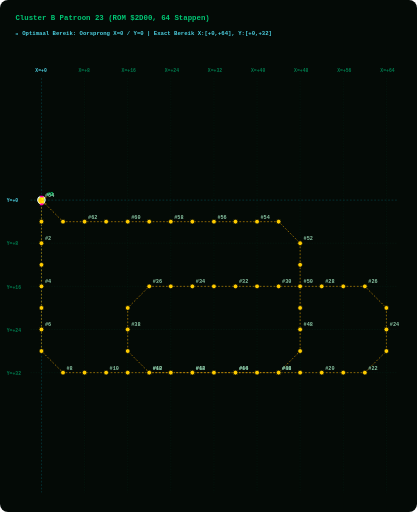
t = 0.00 s
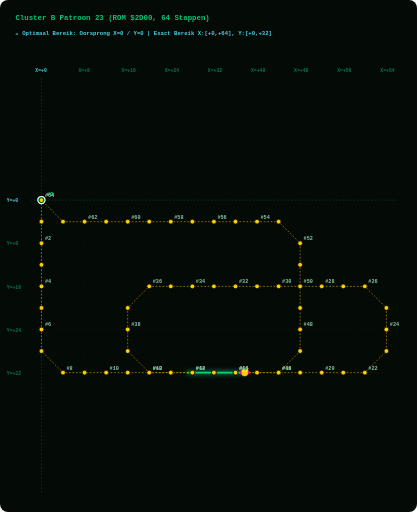
t = 1.88 s
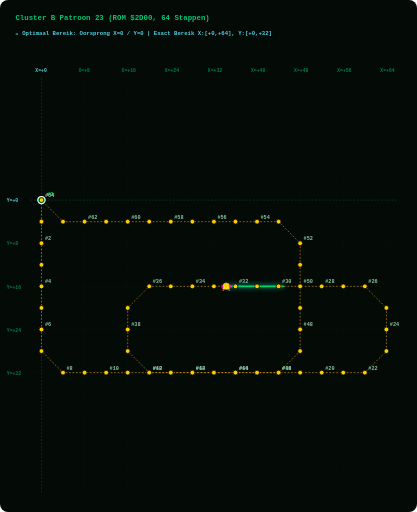
t = 3.75 s
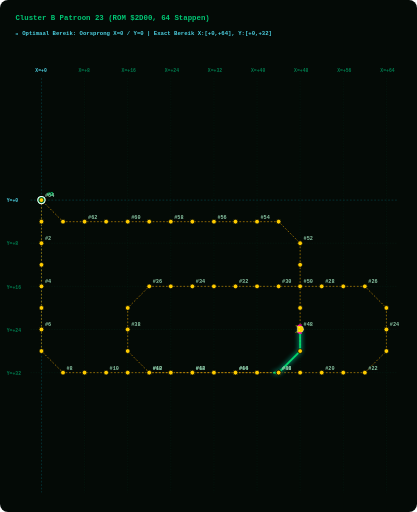
t = 5.63 s

The animated SVG that drew these frames (rendered in a browser with its animation timeline set to each time). Animation: 2 SMIL elements (animate=1,animateMotion=1); one cycle of 7.50 s, repeats indefinitely.

<svg width="960" height="1180" viewBox="0 0 960 1180" xmlns="http://www.w3.org/2000/svg" style="background:#040A06; border-radius:8px;">
  <style>
    .grid-line { fill:none; stroke:#003B26; stroke-width:1.0; stroke-dasharray:3 3; opacity:0.50; }
    .axis-main-line { fill:none; stroke:#00838F; stroke-width:1.2; stroke-dasharray:4 4; opacity:0.60; }
    .axis-label { fill: #007A4D; font-family: monospace; font-size: 11px; font-weight: bold; }
    .origin-label { fill: #4DD0E1; font-family: monospace; font-size: 11px; font-weight: bold; }
    .path { fill:none; stroke:#FFB300; stroke-width:1.6; stroke-dasharray:4 4; opacity:0.75; }
    .step-dot { fill:#FFCC00; stroke:#040A06; stroke-width:1.8; cursor:pointer; }
    .step-dot:hover { fill:#FFFFFF; stroke:#FF00AA; stroke-width:3.5; r:8.5; }
    .step-num { fill: #88C4A3; font-family: monospace; font-size: 12px; font-weight: bold; pointer-events:none; }
    .start-dot { fill:#00E676; stroke:#FFFFFF; stroke-width:2.5; cursor:pointer; }
    .start-text { fill:#00E676; font-family: monospace; font-size: 13px; font-weight: bold; pointer-events:none; }
    .alien-main { fill:#FFCC00; stroke:#FFFFFF; stroke-width:1; }
    .alien-wing { fill:#FF00AA; }
    .alien-eye { fill:#FFFF00; }
    .title-text { fill: #00C875; font-family: monospace; font-size: 17px; font-weight: bold; }
    .portrait-badge { fill: #4DD0E1; font-family: monospace; font-size: 13px; font-weight: bold; }
  </style>

  <!-- Title & Cyan Origin Grid Header -->
  <text x="35" y="45" class="title-text">Cluster B Patroon 23 (ROM $2D00, 64 Stappen)</text>
  <text x="35" y="80" class="portrait-badge">📍 Optimaal Bereik: Oorsprong X=0 / Y=0 | Exact Bereik X:[+0,+64], Y:[+0,+32]</text>
  
  <!-- LAYER 1: Phoenix Screen Grid Overlay -->
  <line x1="95.0" y1="180" x2="95.0" y2="1135" class="axis-main-line" /><text x="81.0" y="165" class="origin-label">X=+0</text><line x1="194.4" y1="180" x2="194.4" y2="1135" class="grid-line" /><text x="180.4" y="165" class="axis-label">X=+8</text><line x1="293.8" y1="180" x2="293.8" y2="1135" class="grid-line" /><text x="279.8" y="165" class="axis-label">X=+16</text><line x1="393.1" y1="180" x2="393.1" y2="1135" class="grid-line" /><text x="379.1" y="165" class="axis-label">X=+24</text><line x1="492.5" y1="180" x2="492.5" y2="1135" class="grid-line" /><text x="478.5" y="165" class="axis-label">X=+32</text><line x1="591.9" y1="180" x2="591.9" y2="1135" class="grid-line" /><text x="577.9" y="165" class="axis-label">X=+40</text><line x1="691.2" y1="180" x2="691.2" y2="1135" class="grid-line" /><text x="677.2" y="165" class="axis-label">X=+48</text><line x1="790.6" y1="180" x2="790.6" y2="1135" class="grid-line" /><text x="776.6" y="165" class="axis-label">X=+56</text><line x1="890.0" y1="180" x2="890.0" y2="1135" class="grid-line" /><text x="876.0" y="165" class="axis-label">X=+64</text><line x1="70" y1="461.2" x2="915" y2="461.2" class="axis-main-line" /><text x="15" y="466.2" class="origin-label">Y=+0</text><line x1="70" y1="560.6" x2="915" y2="560.6" class="grid-line" /><text x="15" y="565.6" class="axis-label">Y=+8</text><line x1="70" y1="660.0" x2="915" y2="660.0" class="grid-line" /><text x="15" y="665.0" class="axis-label">Y=+16</text><line x1="70" y1="759.4" x2="915" y2="759.4" class="grid-line" /><text x="15" y="764.4" class="axis-label">Y=+24</text><line x1="70" y1="858.8" x2="915" y2="858.8" class="grid-line" /><text x="15" y="863.8" class="axis-label">Y=+32</text>
  
  <!-- LAYER 2: Prescribed Vector Path Line -->
  <path id="patPath" d="M 95.0,461.2 L 95.0,510.9 L 95.0,560.6 L 95.0,610.3 L 95.0,660.0 L 95.0,709.7 L 95.0,759.4 L 95.0,809.1 L 144.7,858.8 L 194.4,858.8 L 244.1,858.8 L 293.8,858.8 L 343.4,858.8 L 393.1,858.8 L 442.8,858.8 L 492.5,858.8 L 542.2,858.8 L 591.9,858.8 L 641.6,858.8 L 691.2,858.8 L 740.9,858.8 L 790.6,858.8 L 840.3,858.8 L 890.0,809.1 L 890.0,759.4 L 890.0,709.7 L 840.3,660.0 L 790.6,660.0 L 740.9,660.0 L 691.2,660.0 L 641.6,660.0 L 591.9,660.0 L 542.2,660.0 L 492.5,660.0 L 442.8,660.0 L 393.1,660.0 L 343.4,660.0 L 293.8,709.7 L 293.8,759.4 L 293.8,809.1 L 343.4,858.8 L 393.1,858.8 L 442.8,858.8 L 492.5,858.8 L 542.2,858.8 L 591.9,858.8 L 641.6,858.8 L 691.2,809.1 L 691.2,759.4 L 691.2,709.7 L 691.2,660.0 L 691.2,610.3 L 691.2,560.6 L 641.6,510.9 L 591.9,510.9 L 542.2,510.9 L 492.5,510.9 L 442.8,510.9 L 393.1,510.9 L 343.4,510.9 L 293.8,510.9 L 244.1,510.9 L 194.4,510.9 L 144.7,510.9 L 95.0,461.2" class="path" />
  
  <!-- LAYER 3: GLOWING GREEN PATH TRAIL (Renders EXACTLY on path_d and extends STRICTLY BEHIND the alien bug!) -->
  <path d="M 95.0,461.2 L 95.0,510.9 L 95.0,560.6 L 95.0,610.3 L 95.0,660.0 L 95.0,709.7 L 95.0,759.4 L 95.0,809.1 L 144.7,858.8 L 194.4,858.8 L 244.1,858.8 L 293.8,858.8 L 343.4,858.8 L 393.1,858.8 L 442.8,858.8 L 492.5,858.8 L 542.2,858.8 L 591.9,858.8 L 641.6,858.8 L 691.2,858.8 L 740.9,858.8 L 790.6,858.8 L 840.3,858.8 L 890.0,809.1 L 890.0,759.4 L 890.0,709.7 L 840.3,660.0 L 790.6,660.0 L 740.9,660.0 L 691.2,660.0 L 641.6,660.0 L 591.9,660.0 L 542.2,660.0 L 492.5,660.0 L 442.8,660.0 L 393.1,660.0 L 343.4,660.0 L 293.8,709.7 L 293.8,759.4 L 293.8,809.1 L 343.4,858.8 L 393.1,858.8 L 442.8,858.8 L 492.5,858.8 L 542.2,858.8 L 591.9,858.8 L 641.6,858.8 L 691.2,809.1 L 691.2,759.4 L 691.2,709.7 L 691.2,660.0 L 691.2,610.3 L 691.2,560.6 L 641.6,510.9 L 591.9,510.9 L 542.2,510.9 L 492.5,510.9 L 442.8,510.9 L 393.1,510.9 L 343.4,510.9 L 293.8,510.9 L 244.1,510.9 L 194.4,510.9 L 144.7,510.9 L 95.0,461.2" stroke="#00E676" stroke-width="4.5" stroke-linecap="round" stroke-linejoin="round" fill="none" opacity="0.90" style="filter:drop-shadow(0 0 6px #00FFCC); stroke-dasharray:130.0 3344.6;">
    <animate attributeName="stroke-dashoffset" values="130.0; -3214.6" dur="7.5s" repeatCount="indefinite" />
  </path>

  <!-- LAYER 4: Step Dots & Numbers Along Trajectory -->
  <g class="step-group">
      <title>Stap #0 | ROM Byte: 0x00 | Vector dX: +0, dY: +0 | Relatieve Positie: (X=+0, Y=+0)</title>
      <circle cx="95.0" cy="461.2" r="8.5" class="start-dot" />
      <text x="107.0" y="452.2" class="start-text">#0</text>
    </g><g class="step-group">
      <title>Stap #1 | ROM Byte: 0x0B | Vector dX: +0, dY: +4 | Relatieve Positie: (X=+0, Y=+4)</title>
      <circle cx="95.0" cy="510.9" r="5.5" class="step-dot" />
      
    </g><g class="step-group">
      <title>Stap #2 | ROM Byte: 0x0C | Vector dX: +0, dY: +4 | Relatieve Positie: (X=+0, Y=+8)</title>
      <circle cx="95.0" cy="560.6" r="5.5" class="step-dot" />
      <text x="103.0" y="553.6" class="step-num">#2</text>
    </g><g class="step-group">
      <title>Stap #3 | ROM Byte: 0x0D | Vector dX: +0, dY: +4 | Relatieve Positie: (X=+0, Y=+12)</title>
      <circle cx="95.0" cy="610.3" r="5.5" class="step-dot" />
      
    </g><g class="step-group">
      <title>Stap #4 | ROM Byte: 0x0E | Vector dX: +0, dY: +4 | Relatieve Positie: (X=+0, Y=+16)</title>
      <circle cx="95.0" cy="660.0" r="5.5" class="step-dot" />
      <text x="103.0" y="653.0" class="step-num">#4</text>
    </g><g class="step-group">
      <title>Stap #5 | ROM Byte: 0x0B | Vector dX: +0, dY: +4 | Relatieve Positie: (X=+0, Y=+20)</title>
      <circle cx="95.0" cy="709.7" r="5.5" class="step-dot" />
      
    </g><g class="step-group">
      <title>Stap #6 | ROM Byte: 0x0C | Vector dX: +0, dY: +4 | Relatieve Positie: (X=+0, Y=+24)</title>
      <circle cx="95.0" cy="759.4" r="5.5" class="step-dot" />
      <text x="103.0" y="752.4" class="step-num">#6</text>
    </g><g class="step-group">
      <title>Stap #7 | ROM Byte: 0x06 | Vector dX: +0, dY: +4 | Relatieve Positie: (X=+0, Y=+28)</title>
      <circle cx="95.0" cy="809.1" r="5.5" class="step-dot" />
      
    </g><g class="step-group">
      <title>Stap #8 | ROM Byte: 0x1E | Vector dX: +4, dY: +4 | Relatieve Positie: (X=+4, Y=+32)</title>
      <circle cx="144.7" cy="858.8" r="5.5" class="step-dot" />
      <text x="152.7" y="851.8" class="step-num">#8</text>
    </g><g class="step-group">
      <title>Stap #9 | ROM Byte: 0x03 | Vector dX: +4, dY: +0 | Relatieve Positie: (X=+8, Y=+32)</title>
      <circle cx="194.4" cy="858.8" r="5.5" class="step-dot" />
      
    </g><g class="step-group">
      <title>Stap #10 | ROM Byte: 0x03 | Vector dX: +4, dY: +0 | Relatieve Positie: (X=+12, Y=+32)</title>
      <circle cx="244.1" cy="858.8" r="5.5" class="step-dot" />
      <text x="252.1" y="851.8" class="step-num">#10</text>
    </g><g class="step-group">
      <title>Stap #11 | ROM Byte: 0x03 | Vector dX: +4, dY: +0 | Relatieve Positie: (X=+16, Y=+32)</title>
      <circle cx="293.8" cy="858.8" r="5.5" class="step-dot" />
      
    </g><g class="step-group">
      <title>Stap #12 | ROM Byte: 0x03 | Vector dX: +4, dY: +0 | Relatieve Positie: (X=+20, Y=+32)</title>
      <circle cx="343.4" cy="858.8" r="5.5" class="step-dot" />
      <text x="351.4" y="851.8" class="step-num">#12</text>
    </g><g class="step-group">
      <title>Stap #13 | ROM Byte: 0x03 | Vector dX: +4, dY: +0 | Relatieve Positie: (X=+24, Y=+32)</title>
      <circle cx="393.1" cy="858.8" r="5.5" class="step-dot" />
      
    </g><g class="step-group">
      <title>Stap #14 | ROM Byte: 0x03 | Vector dX: +4, dY: +0 | Relatieve Positie: (X=+28, Y=+32)</title>
      <circle cx="442.8" cy="858.8" r="5.5" class="step-dot" />
      <text x="450.8" y="851.8" class="step-num">#14</text>
    </g><g class="step-group">
      <title>Stap #15 | ROM Byte: 0x03 | Vector dX: +4, dY: +0 | Relatieve Positie: (X=+32, Y=+32)</title>
      <circle cx="492.5" cy="858.8" r="5.5" class="step-dot" />
      
    </g><g class="step-group">
      <title>Stap #16 | ROM Byte: 0x03 | Vector dX: +4, dY: +0 | Relatieve Positie: (X=+36, Y=+32)</title>
      <circle cx="542.2" cy="858.8" r="5.5" class="step-dot" />
      <text x="550.2" y="851.8" class="step-num">#16</text>
    </g><g class="step-group">
      <title>Stap #17 | ROM Byte: 0x03 | Vector dX: +4, dY: +0 | Relatieve Positie: (X=+40, Y=+32)</title>
      <circle cx="591.9" cy="858.8" r="5.5" class="step-dot" />
      
    </g><g class="step-group">
      <title>Stap #18 | ROM Byte: 0x03 | Vector dX: +4, dY: +0 | Relatieve Positie: (X=+44, Y=+32)</title>
      <circle cx="641.6" cy="858.8" r="5.5" class="step-dot" />
      <text x="649.6" y="851.8" class="step-num">#18</text>
    </g><g class="step-group">
      <title>Stap #19 | ROM Byte: 0x03 | Vector dX: +4, dY: +0 | Relatieve Positie: (X=+48, Y=+32)</title>
      <circle cx="691.2" cy="858.8" r="5.5" class="step-dot" />
      
    </g><g class="step-group">
      <title>Stap #20 | ROM Byte: 0x03 | Vector dX: +4, dY: +0 | Relatieve Positie: (X=+52, Y=+32)</title>
      <circle cx="740.9" cy="858.8" r="5.5" class="step-dot" />
      <text x="748.9" y="851.8" class="step-num">#20</text>
    </g><g class="step-group">
      <title>Stap #21 | ROM Byte: 0x03 | Vector dX: +4, dY: +0 | Relatieve Positie: (X=+56, Y=+32)</title>
      <circle cx="790.6" cy="858.8" r="5.5" class="step-dot" />
      
    </g><g class="step-group">
      <title>Stap #22 | ROM Byte: 0x03 | Vector dX: +4, dY: +0 | Relatieve Positie: (X=+60, Y=+32)</title>
      <circle cx="840.3" cy="858.8" r="5.5" class="step-dot" />
      <text x="848.3" y="851.8" class="step-num">#22</text>
    </g><g class="step-group">
      <title>Stap #23 | ROM Byte: 0x1F | Vector dX: +4, dY: -4 | Relatieve Positie: (X=+64, Y=+28)</title>
      <circle cx="890.0" cy="809.1" r="5.5" class="step-dot" />
      
    </g><g class="step-group">
      <title>Stap #24 | ROM Byte: 0x05 | Vector dX: +0, dY: -4 | Relatieve Positie: (X=+64, Y=+24)</title>
      <circle cx="890.0" cy="759.4" r="5.5" class="step-dot" />
      <text x="898.0" y="752.4" class="step-num">#24</text>
    </g><g class="step-group">
      <title>Stap #25 | ROM Byte: 0x05 | Vector dX: +0, dY: -4 | Relatieve Positie: (X=+64, Y=+20)</title>
      <circle cx="890.0" cy="709.7" r="5.5" class="step-dot" />
      
    </g><g class="step-group">
      <title>Stap #26 | ROM Byte: 0x1C | Vector dX: -4, dY: -4 | Relatieve Positie: (X=+60, Y=+16)</title>
      <circle cx="840.3" cy="660.0" r="5.5" class="step-dot" />
      <text x="848.3" y="653.0" class="step-num">#26</text>
    </g><g class="step-group">
      <title>Stap #27 | ROM Byte: 0x04 | Vector dX: -4, dY: +0 | Relatieve Positie: (X=+56, Y=+16)</title>
      <circle cx="790.6" cy="660.0" r="5.5" class="step-dot" />
      
    </g><g class="step-group">
      <title>Stap #28 | ROM Byte: 0x04 | Vector dX: -4, dY: +0 | Relatieve Positie: (X=+52, Y=+16)</title>
      <circle cx="740.9" cy="660.0" r="5.5" class="step-dot" />
      <text x="748.9" y="653.0" class="step-num">#28</text>
    </g><g class="step-group">
      <title>Stap #29 | ROM Byte: 0x04 | Vector dX: -4, dY: +0 | Relatieve Positie: (X=+48, Y=+16)</title>
      <circle cx="691.2" cy="660.0" r="5.5" class="step-dot" />
      
    </g><g class="step-group">
      <title>Stap #30 | ROM Byte: 0x04 | Vector dX: -4, dY: +0 | Relatieve Positie: (X=+44, Y=+16)</title>
      <circle cx="641.6" cy="660.0" r="5.5" class="step-dot" />
      <text x="649.6" y="653.0" class="step-num">#30</text>
    </g><g class="step-group">
      <title>Stap #31 | ROM Byte: 0x04 | Vector dX: -4, dY: +0 | Relatieve Positie: (X=+40, Y=+16)</title>
      <circle cx="591.9" cy="660.0" r="5.5" class="step-dot" />
      
    </g><g class="step-group">
      <title>Stap #32 | ROM Byte: 0x04 | Vector dX: -4, dY: +0 | Relatieve Positie: (X=+36, Y=+16)</title>
      <circle cx="542.2" cy="660.0" r="5.5" class="step-dot" />
      <text x="550.2" y="653.0" class="step-num">#32</text>
    </g><g class="step-group">
      <title>Stap #33 | ROM Byte: 0x04 | Vector dX: -4, dY: +0 | Relatieve Positie: (X=+32, Y=+16)</title>
      <circle cx="492.5" cy="660.0" r="5.5" class="step-dot" />
      
    </g><g class="step-group">
      <title>Stap #34 | ROM Byte: 0x04 | Vector dX: -4, dY: +0 | Relatieve Positie: (X=+28, Y=+16)</title>
      <circle cx="442.8" cy="660.0" r="5.5" class="step-dot" />
      <text x="450.8" y="653.0" class="step-num">#34</text>
    </g><g class="step-group">
      <title>Stap #35 | ROM Byte: 0x04 | Vector dX: -4, dY: +0 | Relatieve Positie: (X=+24, Y=+16)</title>
      <circle cx="393.1" cy="660.0" r="5.5" class="step-dot" />
      
    </g><g class="step-group">
      <title>Stap #36 | ROM Byte: 0x04 | Vector dX: -4, dY: +0 | Relatieve Positie: (X=+20, Y=+16)</title>
      <circle cx="343.4" cy="660.0" r="5.5" class="step-dot" />
      <text x="351.4" y="653.0" class="step-num">#36</text>
    </g><g class="step-group">
      <title>Stap #37 | ROM Byte: 0x1D | Vector dX: -4, dY: +4 | Relatieve Positie: (X=+16, Y=+20)</title>
      <circle cx="293.8" cy="709.7" r="5.5" class="step-dot" />
      
    </g><g class="step-group">
      <title>Stap #38 | ROM Byte: 0x06 | Vector dX: +0, dY: +4 | Relatieve Positie: (X=+16, Y=+24)</title>
      <circle cx="293.8" cy="759.4" r="5.5" class="step-dot" />
      <text x="301.8" y="752.4" class="step-num">#38</text>
    </g><g class="step-group">
      <title>Stap #39 | ROM Byte: 0x06 | Vector dX: +0, dY: +4 | Relatieve Positie: (X=+16, Y=+28)</title>
      <circle cx="293.8" cy="809.1" r="5.5" class="step-dot" />
      
    </g><g class="step-group">
      <title>Stap #40 | ROM Byte: 0x1E | Vector dX: +4, dY: +4 | Relatieve Positie: (X=+20, Y=+32)</title>
      <circle cx="343.4" cy="858.8" r="5.5" class="step-dot" />
      <text x="351.4" y="851.8" class="step-num">#40</text>
    </g><g class="step-group">
      <title>Stap #41 | ROM Byte: 0x03 | Vector dX: +4, dY: +0 | Relatieve Positie: (X=+24, Y=+32)</title>
      <circle cx="393.1" cy="858.8" r="5.5" class="step-dot" />
      
    </g><g class="step-group">
      <title>Stap #42 | ROM Byte: 0x03 | Vector dX: +4, dY: +0 | Relatieve Positie: (X=+28, Y=+32)</title>
      <circle cx="442.8" cy="858.8" r="5.5" class="step-dot" />
      <text x="450.8" y="851.8" class="step-num">#42</text>
    </g><g class="step-group">
      <title>Stap #43 | ROM Byte: 0x03 | Vector dX: +4, dY: +0 | Relatieve Positie: (X=+32, Y=+32)</title>
      <circle cx="492.5" cy="858.8" r="5.5" class="step-dot" />
      
    </g><g class="step-group">
      <title>Stap #44 | ROM Byte: 0x03 | Vector dX: +4, dY: +0 | Relatieve Positie: (X=+36, Y=+32)</title>
      <circle cx="542.2" cy="858.8" r="5.5" class="step-dot" />
      <text x="550.2" y="851.8" class="step-num">#44</text>
    </g><g class="step-group">
      <title>Stap #45 | ROM Byte: 0x03 | Vector dX: +4, dY: +0 | Relatieve Positie: (X=+40, Y=+32)</title>
      <circle cx="591.9" cy="858.8" r="5.5" class="step-dot" />
      
    </g><g class="step-group">
      <title>Stap #46 | ROM Byte: 0x03 | Vector dX: +4, dY: +0 | Relatieve Positie: (X=+44, Y=+32)</title>
      <circle cx="641.6" cy="858.8" r="5.5" class="step-dot" />
      <text x="649.6" y="851.8" class="step-num">#46</text>
    </g><g class="step-group">
      <title>Stap #47 | ROM Byte: 0x1F | Vector dX: +4, dY: -4 | Relatieve Positie: (X=+48, Y=+28)</title>
      <circle cx="691.2" cy="809.1" r="5.5" class="step-dot" />
      
    </g><g class="step-group">
      <title>Stap #48 | ROM Byte: 0x05 | Vector dX: +0, dY: -4 | Relatieve Positie: (X=+48, Y=+24)</title>
      <circle cx="691.2" cy="759.4" r="5.5" class="step-dot" />
      <text x="699.2" y="752.4" class="step-num">#48</text>
    </g><g class="step-group">
      <title>Stap #49 | ROM Byte: 0x05 | Vector dX: +0, dY: -4 | Relatieve Positie: (X=+48, Y=+20)</title>
      <circle cx="691.2" cy="709.7" r="5.5" class="step-dot" />
      
    </g><g class="step-group">
      <title>Stap #50 | ROM Byte: 0x05 | Vector dX: +0, dY: -4 | Relatieve Positie: (X=+48, Y=+16)</title>
      <circle cx="691.2" cy="660.0" r="5.5" class="step-dot" />
      <text x="699.2" y="653.0" class="step-num">#50</text>
    </g><g class="step-group">
      <title>Stap #51 | ROM Byte: 0x05 | Vector dX: +0, dY: -4 | Relatieve Positie: (X=+48, Y=+12)</title>
      <circle cx="691.2" cy="610.3" r="5.5" class="step-dot" />
      
    </g><g class="step-group">
      <title>Stap #52 | ROM Byte: 0x05 | Vector dX: +0, dY: -4 | Relatieve Positie: (X=+48, Y=+8)</title>
      <circle cx="691.2" cy="560.6" r="5.5" class="step-dot" />
      <text x="699.2" y="553.6" class="step-num">#52</text>
    </g><g class="step-group">
      <title>Stap #53 | ROM Byte: 0x1C | Vector dX: -4, dY: -4 | Relatieve Positie: (X=+44, Y=+4)</title>
      <circle cx="641.6" cy="510.9" r="5.5" class="step-dot" />
      
    </g><g class="step-group">
      <title>Stap #54 | ROM Byte: 0x04 | Vector dX: -4, dY: +0 | Relatieve Positie: (X=+40, Y=+4)</title>
      <circle cx="591.9" cy="510.9" r="5.5" class="step-dot" />
      <text x="599.9" y="503.9" class="step-num">#54</text>
    </g><g class="step-group">
      <title>Stap #55 | ROM Byte: 0x04 | Vector dX: -4, dY: +0 | Relatieve Positie: (X=+36, Y=+4)</title>
      <circle cx="542.2" cy="510.9" r="5.5" class="step-dot" />
      
    </g><g class="step-group">
      <title>Stap #56 | ROM Byte: 0x04 | Vector dX: -4, dY: +0 | Relatieve Positie: (X=+32, Y=+4)</title>
      <circle cx="492.5" cy="510.9" r="5.5" class="step-dot" />
      <text x="500.5" y="503.9" class="step-num">#56</text>
    </g><g class="step-group">
      <title>Stap #57 | ROM Byte: 0x04 | Vector dX: -4, dY: +0 | Relatieve Positie: (X=+28, Y=+4)</title>
      <circle cx="442.8" cy="510.9" r="5.5" class="step-dot" />
      
    </g><g class="step-group">
      <title>Stap #58 | ROM Byte: 0x04 | Vector dX: -4, dY: +0 | Relatieve Positie: (X=+24, Y=+4)</title>
      <circle cx="393.1" cy="510.9" r="5.5" class="step-dot" />
      <text x="401.1" y="503.9" class="step-num">#58</text>
    </g><g class="step-group">
      <title>Stap #59 | ROM Byte: 0x04 | Vector dX: -4, dY: +0 | Relatieve Positie: (X=+20, Y=+4)</title>
      <circle cx="343.4" cy="510.9" r="5.5" class="step-dot" />
      
    </g><g class="step-group">
      <title>Stap #60 | ROM Byte: 0x04 | Vector dX: -4, dY: +0 | Relatieve Positie: (X=+16, Y=+4)</title>
      <circle cx="293.8" cy="510.9" r="5.5" class="step-dot" />
      <text x="301.8" y="503.9" class="step-num">#60</text>
    </g><g class="step-group">
      <title>Stap #61 | ROM Byte: 0x04 | Vector dX: -4, dY: +0 | Relatieve Positie: (X=+12, Y=+4)</title>
      <circle cx="244.1" cy="510.9" r="5.5" class="step-dot" />
      
    </g><g class="step-group">
      <title>Stap #62 | ROM Byte: 0x04 | Vector dX: -4, dY: +0 | Relatieve Positie: (X=+8, Y=+4)</title>
      <circle cx="194.4" cy="510.9" r="5.5" class="step-dot" />
      <text x="202.4" y="503.9" class="step-num">#62</text>
    </g><g class="step-group">
      <title>Stap #63 | ROM Byte: 0x04 | Vector dX: -4, dY: +0 | Relatieve Positie: (X=+4, Y=+4)</title>
      <circle cx="144.7" cy="510.9" r="5.5" class="step-dot" />
      
    </g><g class="step-group">
      <title>Stap #64 | ROM Byte: 0x1B | Vector dX: -4, dY: -4 | Relatieve Positie: (X=+0, Y=+0)</title>
      <circle cx="95.0" cy="461.2" r="5.5" class="step-dot" />
      <text x="103.0" y="454.2" class="step-num">#64</text>
    </g>
  
  <!-- LAYER 5: Authentic 8-Bit Phoenix Alien Bug Moving Sprite -->
  <g>
    <animateMotion path="M 95.0,461.2 L 95.0,510.9 L 95.0,560.6 L 95.0,610.3 L 95.0,660.0 L 95.0,709.7 L 95.0,759.4 L 95.0,809.1 L 144.7,858.8 L 194.4,858.8 L 244.1,858.8 L 293.8,858.8 L 343.4,858.8 L 393.1,858.8 L 442.8,858.8 L 492.5,858.8 L 542.2,858.8 L 591.9,858.8 L 641.6,858.8 L 691.2,858.8 L 740.9,858.8 L 790.6,858.8 L 840.3,858.8 L 890.0,809.1 L 890.0,759.4 L 890.0,709.7 L 840.3,660.0 L 790.6,660.0 L 740.9,660.0 L 691.2,660.0 L 641.6,660.0 L 591.9,660.0 L 542.2,660.0 L 492.5,660.0 L 442.8,660.0 L 393.1,660.0 L 343.4,660.0 L 293.8,709.7 L 293.8,759.4 L 293.8,809.1 L 343.4,858.8 L 393.1,858.8 L 442.8,858.8 L 492.5,858.8 L 542.2,858.8 L 591.9,858.8 L 641.6,858.8 L 691.2,809.1 L 691.2,759.4 L 691.2,709.7 L 691.2,660.0 L 691.2,610.3 L 691.2,560.6 L 641.6,510.9 L 591.9,510.9 L 542.2,510.9 L 492.5,510.9 L 442.8,510.9 L 393.1,510.9 L 343.4,510.9 L 293.8,510.9 L 244.1,510.9 L 194.4,510.9 L 144.7,510.9 L 95.0,461.2" dur="7.5s" begin="0s" repeatCount="indefinite" rotate="auto" />
    
    <!-- Authentic Phoenix Alien Bug Sprite (Positioned facing forward at origin x=0, y=0) -->
    <g transform="translate(-10, -10) scale(0.9)">
      <path d="M 6,2 L 4,0 L 2,2 M 18,2 L 20,0 L 22,2" stroke="#FFCC00" stroke-width="1.5" fill="none" />
      <path d="M 4,4 L 20,4 L 22,10 L 18,18 L 12,20 L 6,18 L 2,10 Z" class="alien-main" />
      <path d="M 0,8 L 4,4 L 4,14 L 0,16 Z M 24,8 L 20,4 L 20,14 L 24,16 Z" class="alien-wing" />
      <circle cx="8" cy="9" r="2" class="alien-eye" />
      <circle cx="16" cy="9" r="2" class="alien-eye" />
    </g>
  </g>
</svg>
